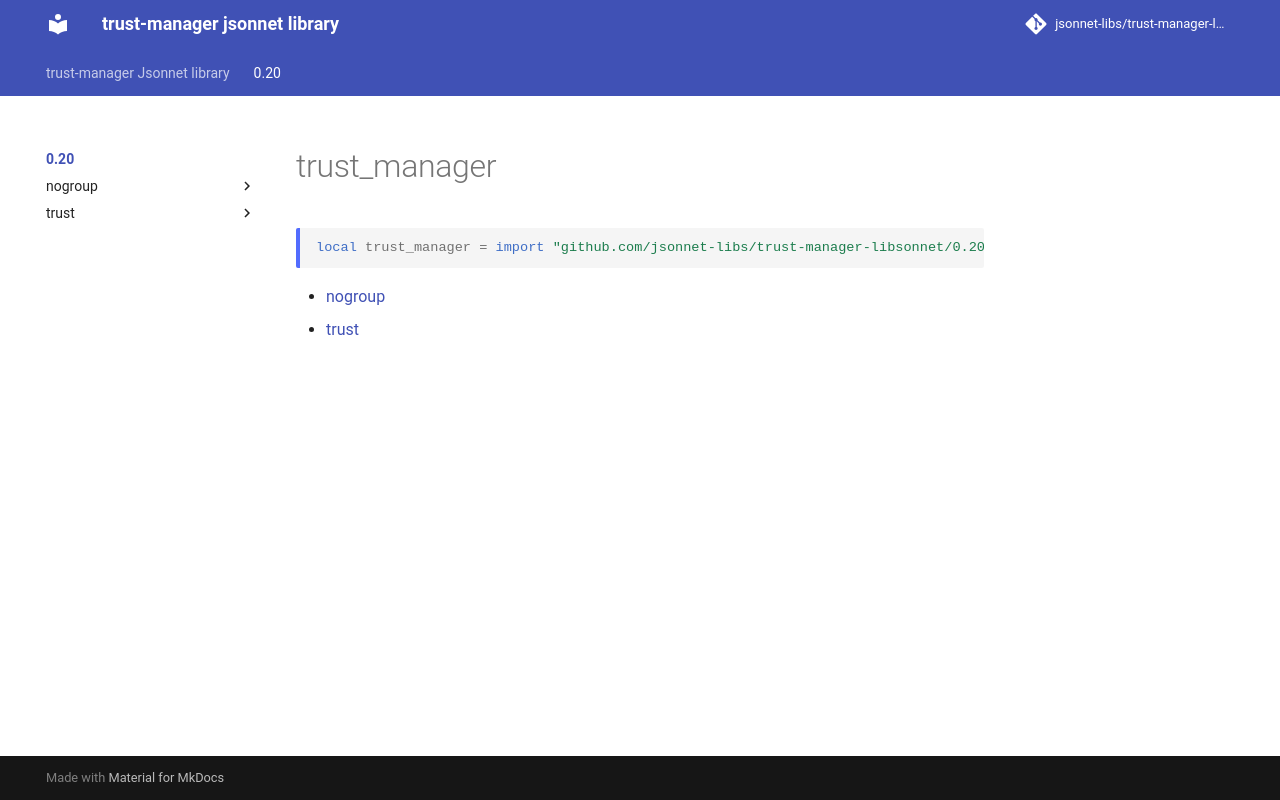

repository: jsonnet-libs/trust-manager-libsonnet · page: 0.20/index.html · generator: mkdocs

---
permalink: /0.20/
---

# trust_manager

```jsonnet
local trust_manager = import "github.com/jsonnet-libs/trust-manager-libsonnet/0.20/main.libsonnet"
```



* [nogroup](nogroup/index.md)
* [trust](trust/index.md)
